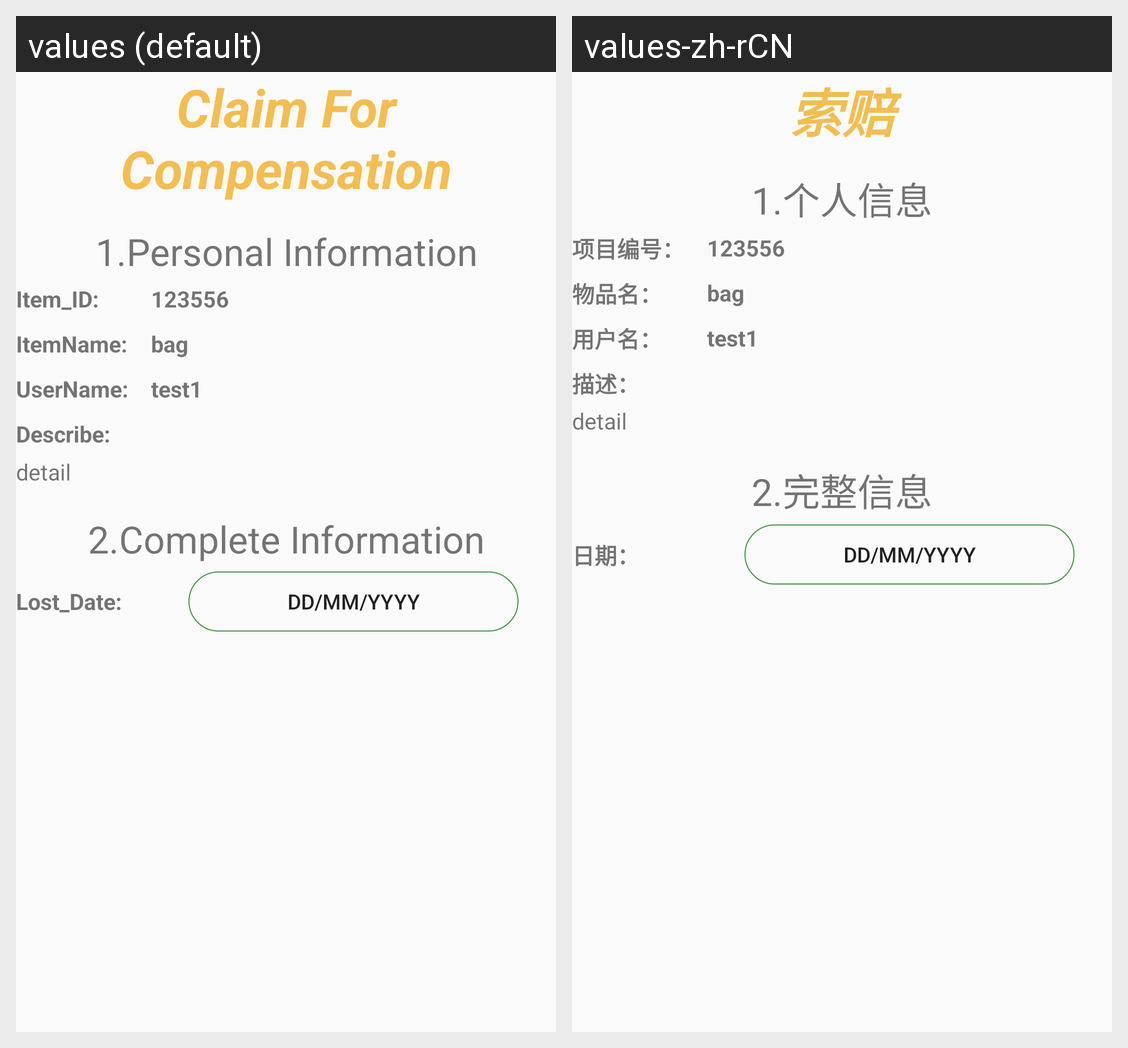

This grid shows one Android layout under two languages. Give, for every string resource on the screen, its name, the default text and each shown locale's text.
Android screen res/layout/dialog_claim.xml rendered under 2 locales, left to right: values (default), values-zh-rCN. Device: Nexus 5 (rendered at 1080×1920; each locale shown at half size, 540×960, under a caption strip naming it); theme AppTheme.
Strings drawn on this screen, with the default value and each locale's value (text and hints the layout hard-codes, and strings that could not be matched under every locale, appear in the picture but are not listed):

claim_title
  values: Claim For Compensation
  values-zh-rCN: 索赔

claim_subtitle1
  values: 1.Personal Information
  values-zh-rCN: 1.个人信息

claim_itemid
  values: Item_ID:
  values-zh-rCN: 项目编号：

claim_name
  values: ItemName:
  values-zh-rCN: 物品名：

claim_uname
  values: UserName:
  values-zh-rCN: 用户名：

claim_desc
  values: Describe:
  values-zh-rCN: 描述：

claim_subtitle2
  values: 2.Complete Information
  values-zh-rCN: 2.完整信息

claim_ld
  values: Lost_Date:
  values-zh-rCN: 日期：
